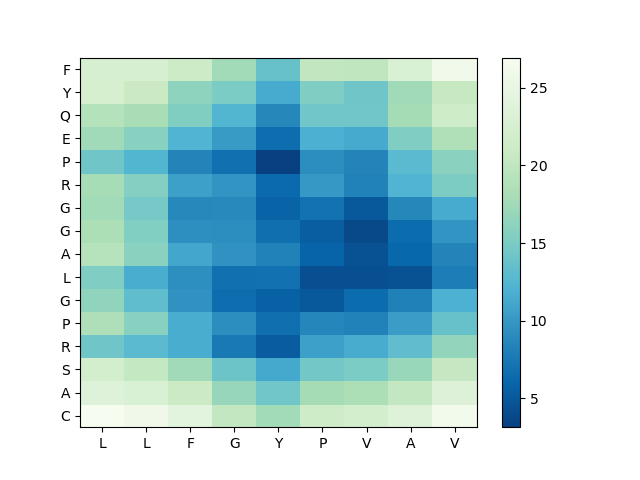

The data file committed next to this chart (first rows):
, L, L, F, G, Y, P, V, A, V
C, 26.94, 25.96, 24.29, 20.16, 17.64, 21.35, 21.96, 23.52, 26.25
A, 23.69, 22.81, 20.91, 16.86, 14.36, 17.74, 18.45, 20.18, 23.35
S, 21.97, 20.33, 17.51, 14.02, 11.28, 14.56, 14.97, 17.08, 20.35
R, 14.28, 12.93, 11.67, 7.514, 5.239, 10.61, 11.54, 13.34, 16.6
P, 18.54, 15.9, 11.64, 9.191, 6.723, 8.54, 8.321, 10.47, 13.73
G, 16.44, 13.19, 9.585, 6.526, 5.649, 5.008, 6.462, 8.253, 11.89
L, 15.28, 11.64, 9.307, 6.806, 6.947, 4.322, 4.281, 4.488, 7.933
A, 19.17, 16.04, 11.14, 9.637, 8.284, 5.846, 4.458, 6.122, 8.477
G, 18.39, 15.44, 9.308, 9.246, 6.711, 5.416, 3.835, 6.42, 9.689
G, 17.56, 14.73, 8.741, 8.822, 5.804, 7.14, 5.058, 8.631, 11.49
R, 17.83, 15.64, 10.66, 9.735, 6.371, 10.03, 8.3, 12.23, 15.1
P, 14.29, 12.38, 8.442, 6.839, 3.143, 9.201, 8.487, 12.87, 16.02
E, 17.55, 15.96, 12.2, 10.22, 6.573, 11.81, 11.4, 15.26, 18.61
Q, 19.04, 18.05, 15.33, 12.39, 8.706, 14.38, 14.39, 17.82, 21.28
Y, 22.36, 20.89, 16.24, 15, 11.5, 15.24, 14.22, 17.54, 20.44
F, 22.61, 22.49, 21.18, 17.56, 13.66, 20.06, 20.05, 22.85, 26.05
